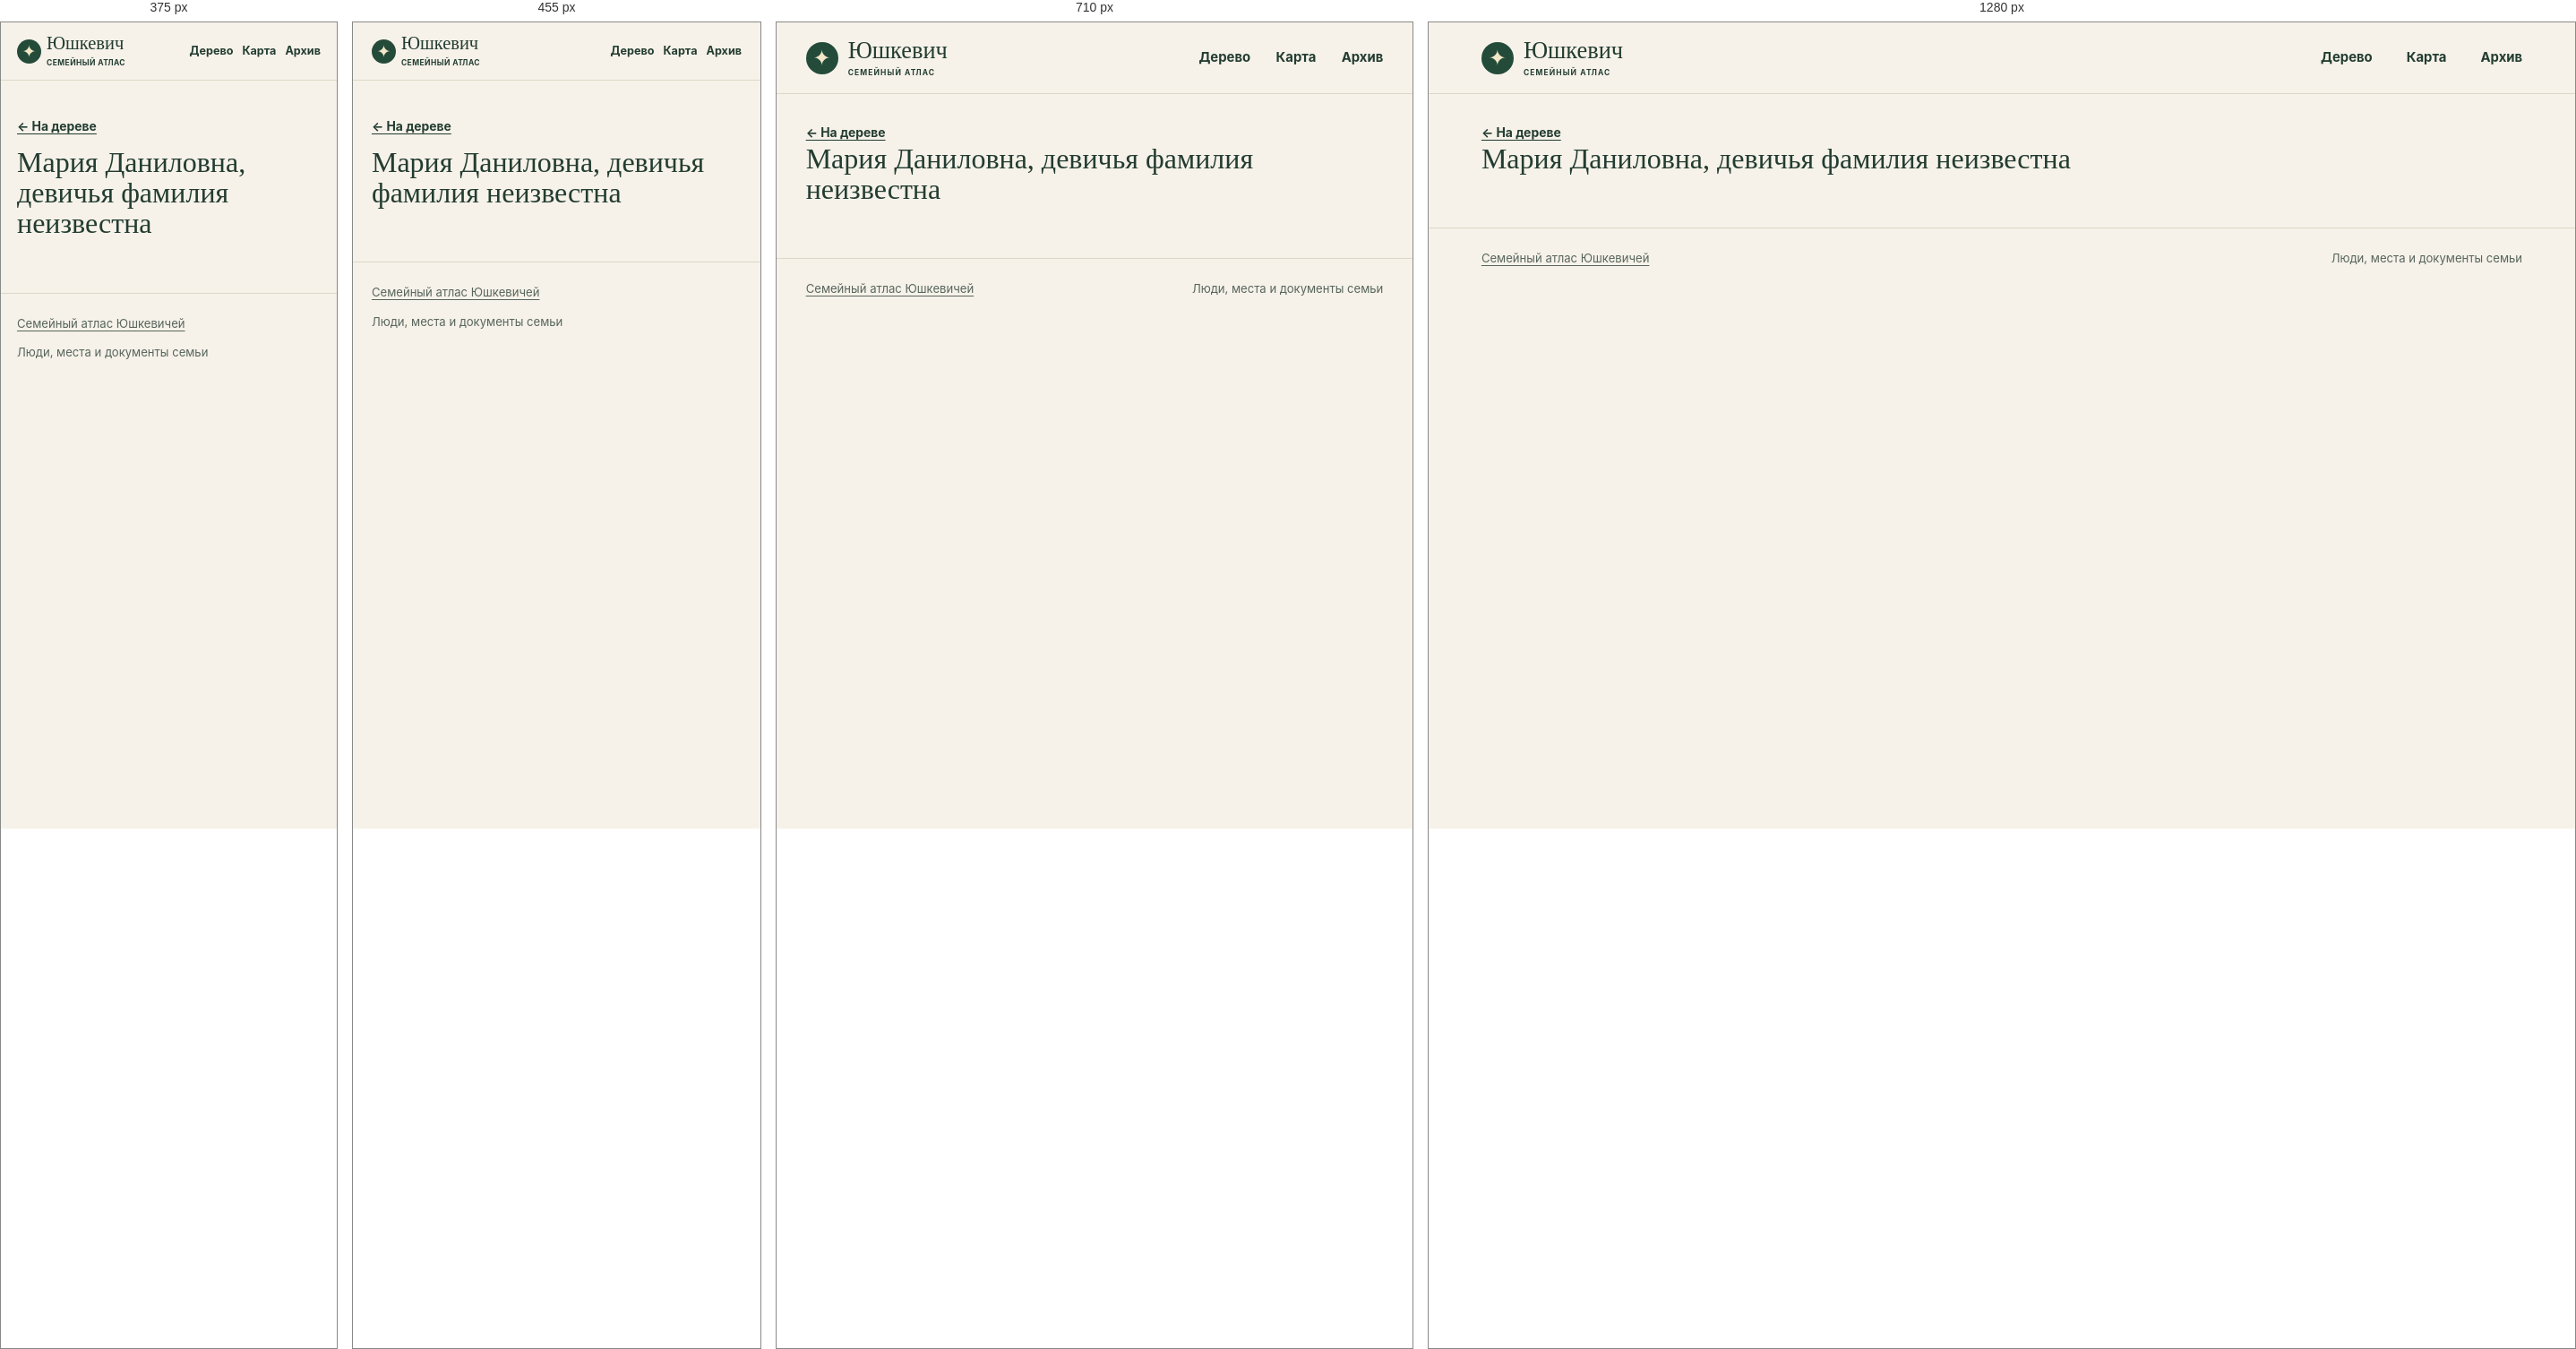
Rendered at 375 px, 455 px, 710 px and 1280 px, left to right.

<!-- file: index.html -->
<!doctype html>
<html lang="ru">
<head>
<meta charset="utf-8">
<meta name="viewport" content="width=device-width, initial-scale=1">
<meta name="robots" content="noindex, nofollow, noimageindex">
<title>Мария Даниловна, девичья фамилия неизвестна · Юшкевич</title>
<link rel="stylesheet" href="../../assets/site.css?v=5cfe1dd48526">
<script defer src="../../assets/data.js?v=dbeca533050b"></script>
<script defer src="../../assets/site.js?v=5cfe1dd48526"></script>
</head>
<body data-base="../../">
<a class="skip" href="#main-content">К содержанию</a>
<header class="masthead"><div class="shell mast-inner">
<a class="wordmark" href="../../index.html"><span class="sigil" aria-hidden="true">✦</span><span>Юшкевич<small>СЕМЕЙНЫЙ АТЛАС</small></span></a>
<nav aria-label="Разделы сайта"><a href="../../index.html#tree">Дерево</a><a href="../../index.html#map">Карта</a><a href="../../index.html#archive">Архив</a></nav>
</div></header>
<div id="main-content" tabindex="-1"><main class="profile shell" data-person="P-0030"><a class="back" href="../../index.html?person=P-0030#tree">← На дереве</a><div id="profile-content"><h1>Мария Даниловна, девичья фамилия неизвестна</h1></div></main></div>
<footer class="shell site-footer"><a href="../../index.html">Семейный атлас Юшкевичей</a><span>Люди, места и документы семьи</span></footer>
<dialog id="lightbox"><form method="dialog"><button aria-label="Закрыть">×</button></form><figure id="lightbox-content"></figure></dialog>
</body>
</html>


/* @media block from site.css */
@media (max-width:780px) {
  .hero { min-height:0; gap:21px; padding-block:33px; }
  .hero-photo img { height:220px; }
  .map-layout { grid-template-columns:1fr; }
  .map { height:300px; }
  .map-results { border-left:0; border-top:1px solid var(--line); max-height:290px; }
  .archive-grid { grid-template-columns:repeat(2,1fr); }
}

/* @media block from site.css */
@media (max-width:530px) {
  .mast-inner { min-height:64px; gap:7px; }
  nav { gap:10px; font-size:.79rem; }
  .wordmark { font-size:1.28rem; gap:6px; }
  .sigil { width:27px; height:27px; font-size:19px; }
  .wordmark small { letter-spacing:.05em; }
  .hero { grid-template-columns:1fr; }
  .hero h1 { font-size:clamp(3.9rem,16vw,5.7rem); }
  .hero-photo { width:min(67%,240px); justify-self:start; margin-left:7px; }
  .hero-photo img { height:190px; }
  .section { padding-top:39px; }
  .heading { flex-direction:column; align-items:start; gap:10px; }
  .archive-grid { grid-template-columns:1fr; }
  .profile-hero { grid-template-columns:1fr; }
  .profile-photo { width:110px; }
  .site-footer { flex-direction:column; }
}

/* @media block from site.css */
@media (max-width:640px) {
  .toolbar,.panel-foot { padding:10px 11px; }
  .pills button,.quiet { min-height:44px; }
  .zoom button { width:44px; height:44px; }
  input[type="search"], select { font-size:16px; min-height:44px; max-width:100%; }
  .map-toolbar input,.heading .search,.heading input[type="search"],.place-select select { width:100%; }
  .map-results { max-height:none; }
  .map { height:clamp(250px,60vw,360px); }
  #graph { height:clamp(330px,68svh,485px); }
  .hero { gap:17px; }
  .hero-photo { width:min(70%,235px); }
  .hero-photo img { height:clamp(126px,34vw,185px); }
  .profile-hero { gap:14px; }
  .profile-section h2 { overflow-wrap:anywhere; }
  .back { display:inline-flex; align-items:center; min-height:44px; }
  .section .map-events a { display:flex; align-items:center; min-height:44px; }
  .timeline li { grid-template-columns:1fr; gap:4px; }
  .evidence { overflow-wrap:anywhere; }
  .gallery { grid-template-columns:repeat(2,minmax(0,1fr)); gap:8px; }
  .gallery img { height:clamp(96px,29vw,145px); }
  .gallery figcaption { overflow-wrap:anywhere; }
  dialog button { min-width:44px; min-height:44px; }
}

/* @media block from site.css */
@media (max-width:380px) {
  .mast-inner { flex-wrap:wrap; justify-content:flex-start; column-gap:13px; padding-block:8px; }
  .mast-inner nav { flex:1; justify-content:flex-end; }
  .mast-inner nav a { display:inline-flex; align-items:center; min-height:44px; }
  .hero h1 { font-size:clamp(3.2rem,15vw,3.9rem); }
  .hero-actions { gap:10px 14px; }
  .hero-actions a { min-height:44px; display:inline-flex; align-items:center; }
}

/* @media block from site.css */
@media (pointer:coarse), (max-width:640px) {
  #graph,.map { touch-action:pan-y pinch-zoom; }
  #graph.touch-active,.map.touch-active { touch-action:none; }
  .touch-control { display:block; position:absolute; top:8px; left:8px; z-index:1; background:var(--surface); min-height:44px; }
  .touch-control[aria-pressed="true"] { background:var(--green); color:white; }
}